The GitHub repository colbytse/MRI-image-classification contains a labelled image folder "cropped" with 2 categories: neg, pos. Examples follow, each with its label.

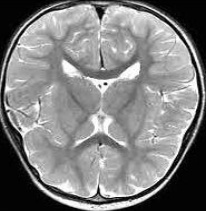
Label: neg

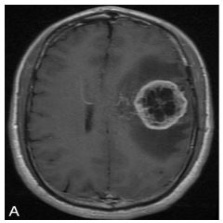
Label: pos

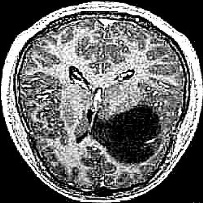
Label: pos

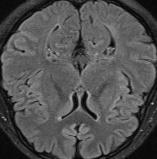
Label: neg

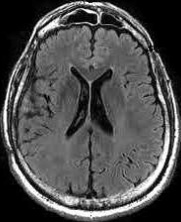
Label: neg

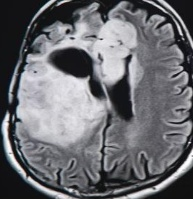
Label: pos
